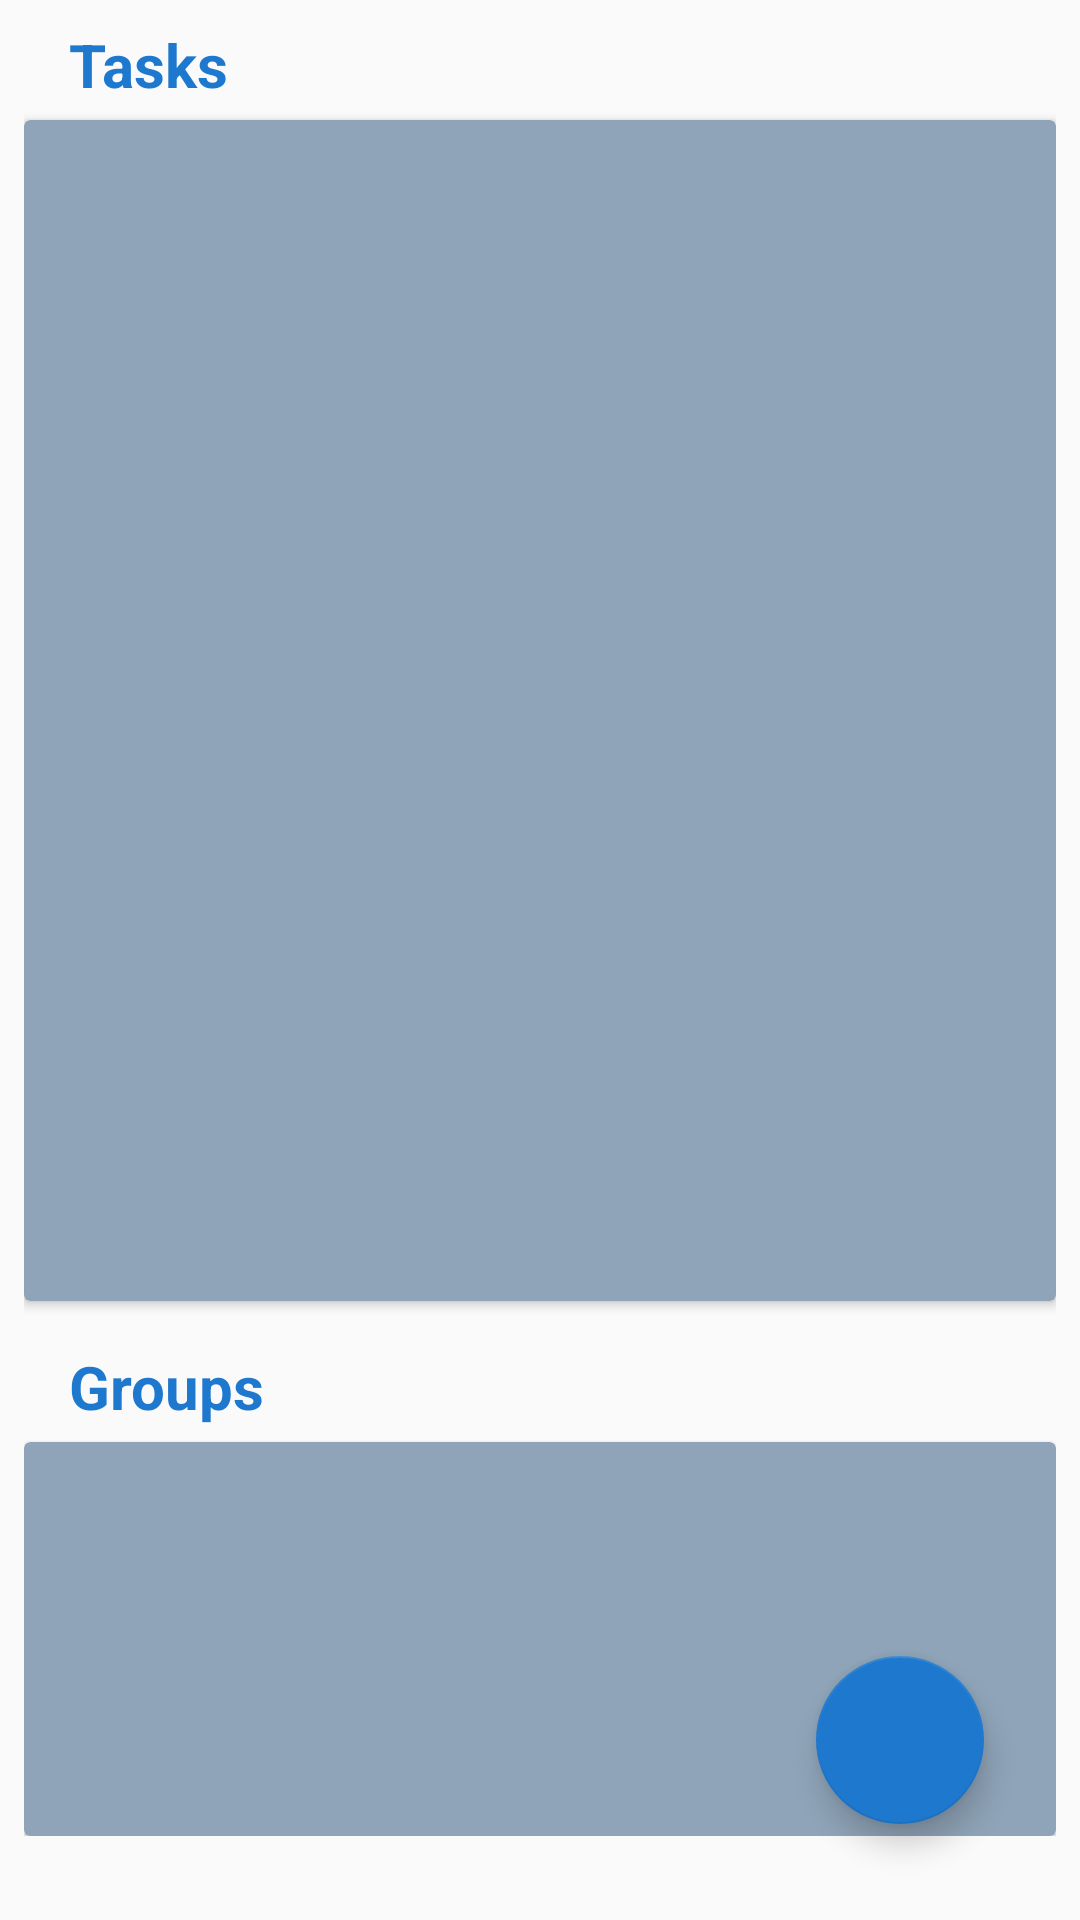

Android layout source for this screen:
<!-- AndroidManifest.xml: application theme AppTheme -->
<!-- res/layout/activity_main.xml -->
<?xml version="1.0" encoding="utf-8"?>
<androidx.coordinatorlayout.widget.CoordinatorLayout xmlns:android="http://schemas.android.com/apk/res/android"
    xmlns:app="http://schemas.android.com/apk/res-auto"
    xmlns:tools="http://schemas.android.com/tools"
    android:layout_width="match_parent"
    android:layout_height="match_parent"
    tools:context=".MainActivity">

    <RelativeLayout
        android:layout_width="match_parent"
        android:layout_height="match_parent"
        android:layout_marginBottom="20dp"
        android:padding="8dp">

        <LinearLayout
            android:layout_width="match_parent"
            android:layout_height="match_parent"
            android:orientation="vertical">

            <TextView
                android:id="@+id/task_title"
                android:layout_width="wrap_content"
                android:layout_height="wrap_content"
                android:layout_marginLeft="15dp"
                android:text="@string/task_title"
                android:textColor="@color/colorPrimaryDark"
                android:textSize="20dp"
                android:textStyle="bold" />

            <androidx.cardview.widget.CardView
                android:id="@+id/tasks_card"
                android:layout_width="match_parent"
                android:layout_height="0dp"
                android:layout_below="@id/task_title"
                android:layout_marginTop="5dp"
                android:layout_weight="3"
                app:cardBackgroundColor="#8FA4B8">

                <androidx.recyclerview.widget.RecyclerView
                    android:id="@+id/recycler_view"
                    android:layout_width="match_parent"
                    android:layout_height="match_parent"
                    tools:listitem="@layout/task_item" />

            </androidx.cardview.widget.CardView>

            <TextView
                android:id="@+id/groups_title"
                android:layout_width="wrap_content"
                android:layout_height="wrap_content"
                android:layout_below="@id/tasks_card"
                android:layout_marginLeft="15dp"
                android:layout_marginTop="15dp"
                android:text="@string/group_title"
                android:textColor="@color/colorPrimaryDark"
                android:textSize="20dp"
                android:textStyle="bold" />

            <androidx.cardview.widget.CardView
                android:id="@+id/groups_card"
                android:layout_width="match_parent"
                android:layout_height="0dp"
                android:layout_below="@id/groups_title"
                android:layout_marginTop="5dp"
                android:layout_weight="1"
                app:cardBackgroundColor="#8FA4B8">

            </androidx.cardview.widget.CardView>

        </LinearLayout>
    </RelativeLayout>

    <com.google.android.material.floatingactionbutton.FloatingActionButton
        android:id="@+id/button_add_task"
        android:layout_width="wrap_content"
        android:layout_height="wrap_content"
        android:layout_gravity="bottom|end"
        android:layout_margin="32dp"
        android:src="@drawable/ic_add" />
</androidx.coordinatorlayout.widget.CoordinatorLayout>
<!-- res/layout/task_item.xml (included above) -->
<?xml version="1.0" encoding="utf-8"?>
<androidx.cardview.widget.CardView xmlns:android="http://schemas.android.com/apk/res/android"
    xmlns:app="http://schemas.android.com/apk/res-auto"
    android:layout_width="match_parent"
    android:layout_height="wrap_content"
    android:layout_marginEnd="5dp"
    android:layout_marginStart="5dp"
    android:layout_marginTop="3dp">

    <RelativeLayout
        android:layout_width="wrap_content"
        android:layout_height="wrap_content"
        android:padding="8dp">








        <ImageView
            android:id="@+id/chevron"
            android:layout_width="wrap_content"
            android:layout_height="wrap_content"
            app:srcCompat="@drawable/ic_chevron_right"
            android:layout_alignParentEnd="true"
            android:layout_centerVertical="true"/>

        <TextView
            android:id="@+id/text_view_title"
            android:layout_width="wrap_content"
            android:layout_height="wrap_content"
            android:text="Title"
            android:textAppearance="@style/TextAppearance.AppCompat.Large"
            android:maxLines="1"
            android:layout_toStartOf="@id/text_view_rating"
            android:layout_alignParentStart="true"
            android:ellipsize="end"/>

        






        <RatingBar
            android:id="@+id/text_view_rating"
            style="@style/Widget.AppCompat.RatingBar.Small"
            android:layout_width="wrap_content"
            android:layout_height="wrap_content"
            android:layout_marginTop="8dp"
            android:layout_toStartOf="@id/chevron"
            android:layout_toRightOf="@id/text_view_title" />

        <TextView
            android:id="@+id/text_view_deadline"
            android:layout_width="wrap_content"
            android:layout_height="wrap_content"
            android:layout_below="@id/text_view_title"
            android:text="Deadline"/>

        <ProgressBar
            android:id="@+id/progress_bar_completeness"
            style="?android:attr/progressBarStyleHorizontal"
            android:layout_width="300dp"
            android:layout_height="8dp"
            android:layout_below="@id/text_view_deadline"
            android:layout_marginTop="5dp"
            android:background="#FFFFFF"
            android:progress="75" />


    </RelativeLayout>

</androidx.cardview.widget.CardView>
<!-- resources referenced by this layout -->
<resources>
  <color name="colorPrimaryDark">#1E78CE</color>
  <string name="group_title">Groups</string>
  <string name="task_title">Tasks</string>
  <style name="AppTheme" parent="Theme.AppCompat.Light.DarkActionBar">
          
          <item name="colorPrimary">#2B97F2</item>
          <item name="colorPrimaryDark">#1E78CE</item>
          <item name="colorAccent">#1E78CE</item>
  
          parent="Theme.MaterialComponents.Light.NoActionBar"&gt;
          
          <item name="colorPrimary">@color/colorPrimary</item>
          <item name="colorPrimaryDark">@color/colorPrimaryDark</item>
          <item name="colorAccent">@color/colorAccent</item>
      </style>
  <color name="colorPrimary">#2B97F2</color>
  <color name="colorAccent">#D81B60</color>
</resources>
